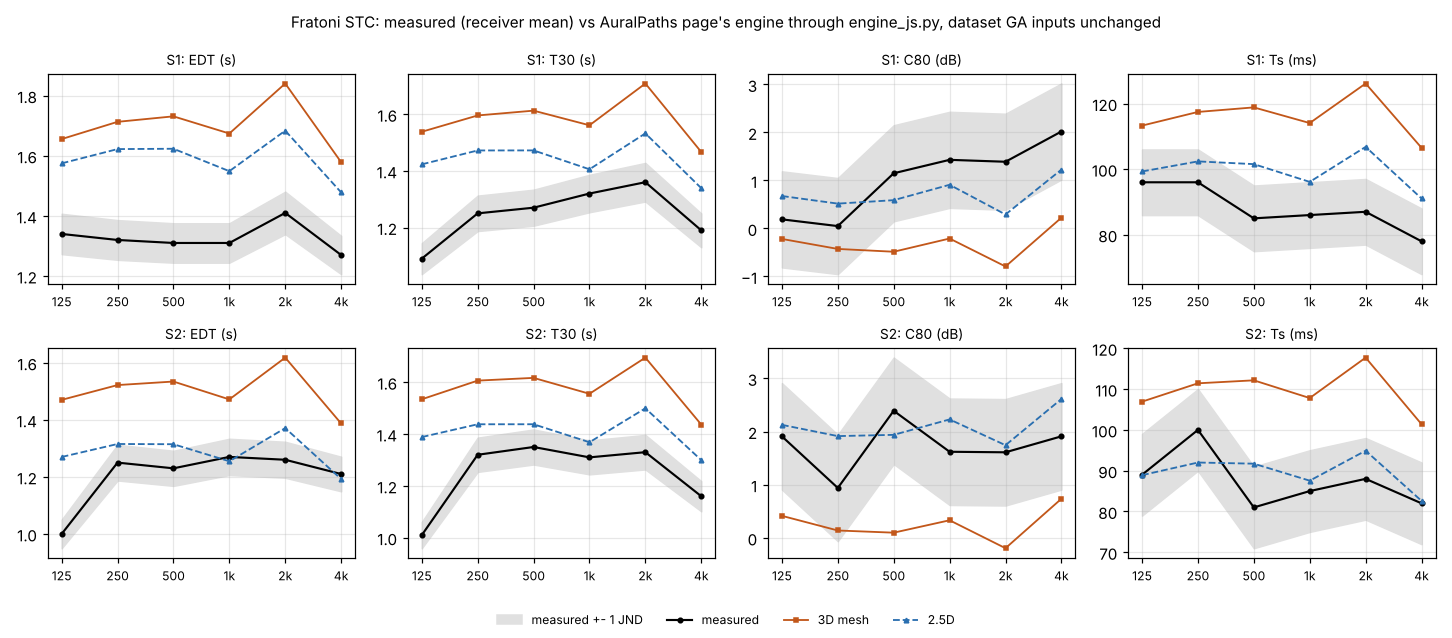

The data file committed next to this chart (first rows):
hall, source, criterion, band_hz, model, measured, simulated, diff_jnd
STC, S1, EDT, 125, 3D mesh, 1.34, 1.656, 4.71
STC, S1, EDT, 250, 3D mesh, 1.32, 1.713, 5.95
STC, S1, EDT, 500, 3D mesh, 1.31, 1.731, 6.43
STC, S1, EDT, 1000, 3D mesh, 1.31, 1.674, 5.56
STC, S1, EDT, 2000, 3D mesh, 1.41, 1.84, 6.1
STC, S1, EDT, 4000, 3D mesh, 1.27, 1.579, 4.86
STC, S1, EDT, 125, 2.5D, 1.34, 1.575, 3.5
STC, S1, EDT, 250, 2.5D, 1.32, 1.622, 4.58
STC, S1, EDT, 500, 2.5D, 1.31, 1.623, 4.78
STC, S1, EDT, 1000, 2.5D, 1.31, 1.549, 3.65
STC, S1, EDT, 2000, 2.5D, 1.41, 1.683, 3.88
STC, S1, EDT, 4000, 2.5D, 1.27, 1.478, 3.28
STC, S1, T30, 125, 3D mesh, 1.09, 1.538, 8.22
STC, S1, T30, 250, 3D mesh, 1.25, 1.596, 5.53
STC, S1, T30, 500, 3D mesh, 1.27, 1.613, 5.4
STC, S1, T30, 1000, 3D mesh, 1.32, 1.561, 3.65
STC, S1, T30, 2000, 3D mesh, 1.36, 1.709, 5.13
STC, S1, T30, 4000, 3D mesh, 1.19, 1.467, 4.65
STC, S1, T30, 125, 2.5D, 1.09, 1.423, 6.11
STC, S1, T30, 250, 2.5D, 1.25, 1.472, 3.55
STC, S1, T30, 500, 2.5D, 1.27, 1.472, 3.19
STC, S1, T30, 1000, 2.5D, 1.32, 1.406, 1.3
STC, S1, T30, 2000, 2.5D, 1.36, 1.532, 2.54
STC, S1, T30, 4000, 2.5D, 1.19, 1.339, 2.5
STC, S1, C80, 125, 3D mesh, 0.19, -0.218, -0.41
STC, S1, C80, 250, 3D mesh, 0.05, -0.426, -0.48
STC, S1, C80, 500, 3D mesh, 1.15, -0.484, -1.63
STC, S1, C80, 1000, 3D mesh, 1.43, -0.209, -1.64
STC, S1, C80, 2000, 3D mesh, 1.39, -0.791, -2.18
STC, S1, C80, 4000, 3D mesh, 2.02, 0.224, -1.8
STC, S1, C80, 125, 2.5D, 0.19, 0.676, 0.49
STC, S1, C80, 250, 2.5D, 0.05, 0.518, 0.47
STC, S1, C80, 500, 2.5D, 1.15, 0.59, -0.56
STC, S1, C80, 1000, 2.5D, 1.43, 0.91, -0.52
STC, S1, C80, 2000, 2.5D, 1.39, 0.292, -1.1
STC, S1, C80, 4000, 2.5D, 2.02, 1.226, -0.79
STC, S1, Ts, 125, 3D mesh, 96.0, 113.3, 1.73
STC, S1, Ts, 250, 3D mesh, 96.0, 117.5, 2.15
STC, S1, Ts, 500, 3D mesh, 85.0, 118.8, 3.38
STC, S1, Ts, 1000, 3D mesh, 86.0, 114.1, 2.81
STC, S1, Ts, 2000, 3D mesh, 87.0, 126.1, 3.91
STC, S1, Ts, 4000, 3D mesh, 78.0, 106.5, 2.85
STC, S1, Ts, 125, 2.5D, 96.0, 99.3, 0.33
STC, S1, Ts, 250, 2.5D, 96.0, 102.4, 0.64
STC, S1, Ts, 500, 2.5D, 85.0, 101.5, 1.65
STC, S1, Ts, 1000, 2.5D, 86.0, 96.12, 1.01
STC, S1, Ts, 2000, 2.5D, 87.0, 106.8, 1.98
STC, S1, Ts, 4000, 2.5D, 78.0, 91.06, 1.31
STC, S2, EDT, 125, 3D mesh, 1.0, 1.47, 9.4
STC, S2, EDT, 250, 3D mesh, 1.25, 1.522, 4.35
STC, S2, EDT, 500, 3D mesh, 1.23, 1.534, 4.95
STC, S2, EDT, 1000, 3D mesh, 1.27, 1.472, 3.17
STC, S2, EDT, 2000, 3D mesh, 1.26, 1.618, 5.68
STC, S2, EDT, 4000, 3D mesh, 1.21, 1.387, 2.93
STC, S2, EDT, 125, 2.5D, 1.0, 1.27, 5.4
STC, S2, EDT, 250, 2.5D, 1.25, 1.315, 1.04
STC, S2, EDT, 500, 2.5D, 1.23, 1.315, 1.37
STC, S2, EDT, 1000, 2.5D, 1.27, 1.255, -0.24
STC, S2, EDT, 2000, 2.5D, 1.26, 1.371, 1.76
STC, S2, EDT, 4000, 2.5D, 1.21, 1.192, -0.29
... 36 more rows
